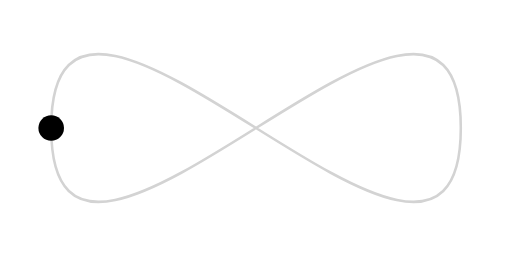
t = 0.00 s
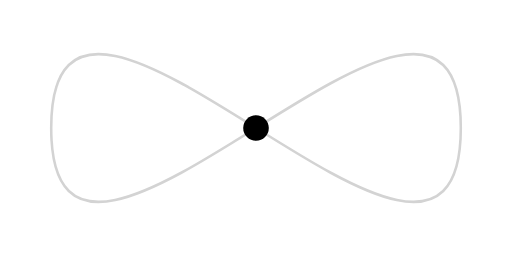
t = 0.50 s
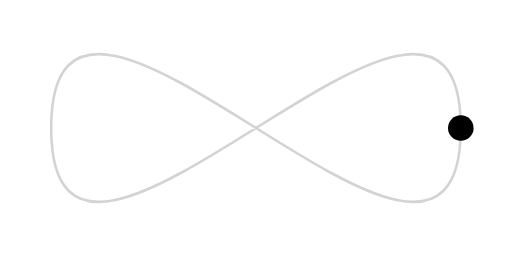
t = 1.00 s
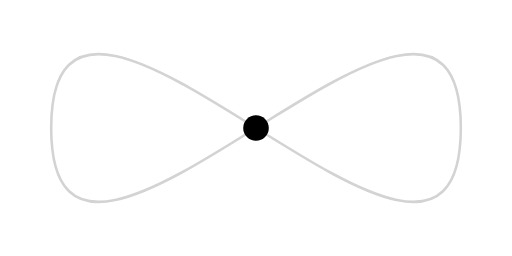
t = 1.50 s

The animated SVG that drew these frames (rendered in a browser with its animation timeline set to each time). Animation: 1 SMIL element (animateMotion=1); one cycle of 2.00 s, repeats indefinitely.

<svg viewBox="0 0 200 100" xmlns="http://www.w3.org/2000/svg">
        <path
          fill="none"
          stroke="lightgrey"
          d="M20,50 C20,-50 180,150 180,50 C180-50 20,150 20,50 z"
        />

        <circle r="5" fill="black">
          <animateMotion
            dur="2s"
            repeatCount="indefinite"
            path="M20,50 C20,-50 180,150 180,50 C180-50 20,150 20,50 z"
          />
        </circle>
</svg>